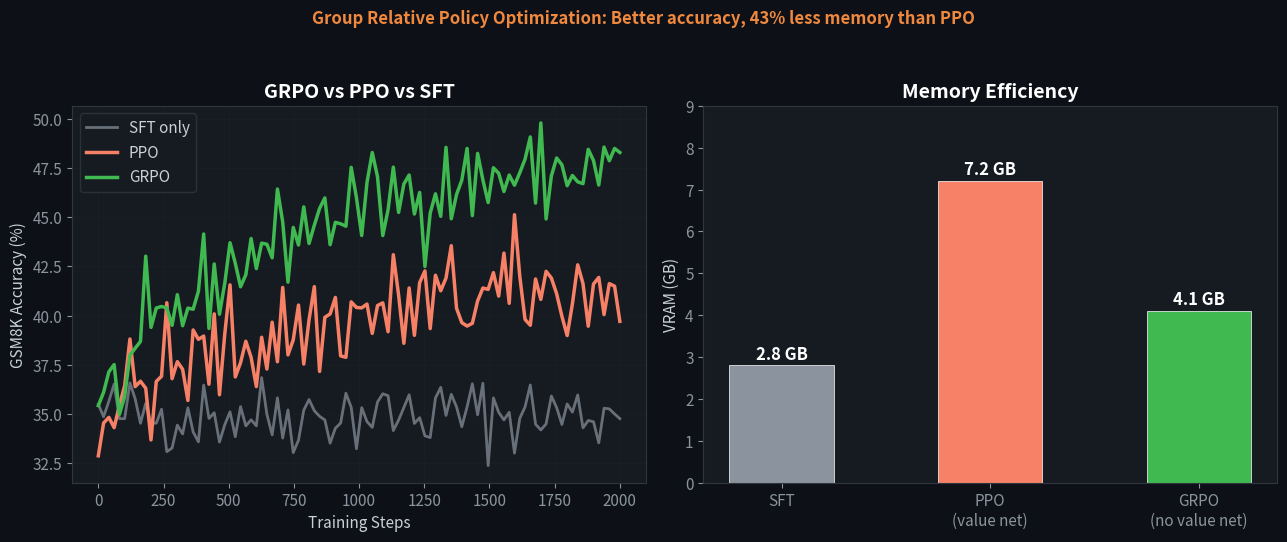
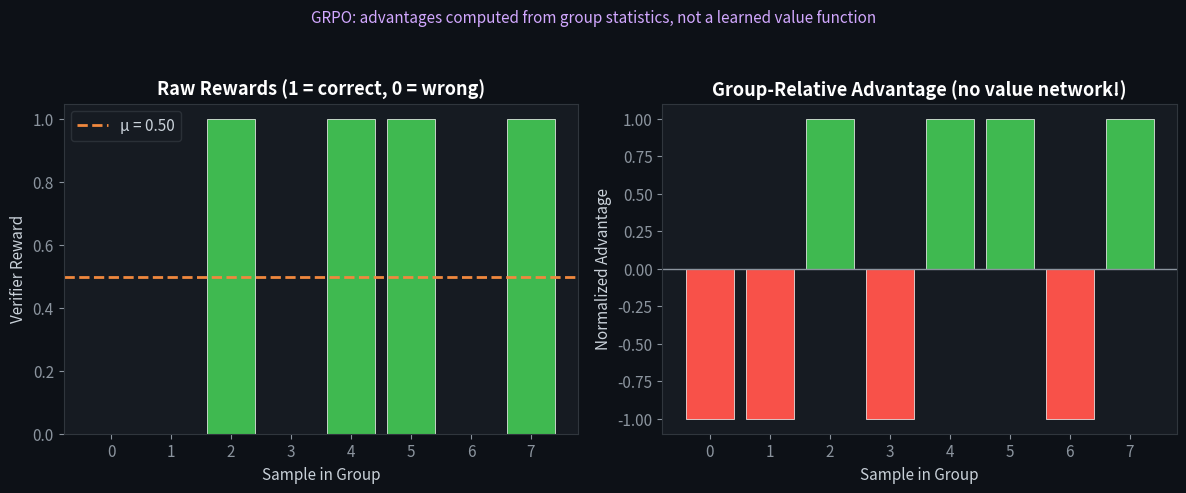
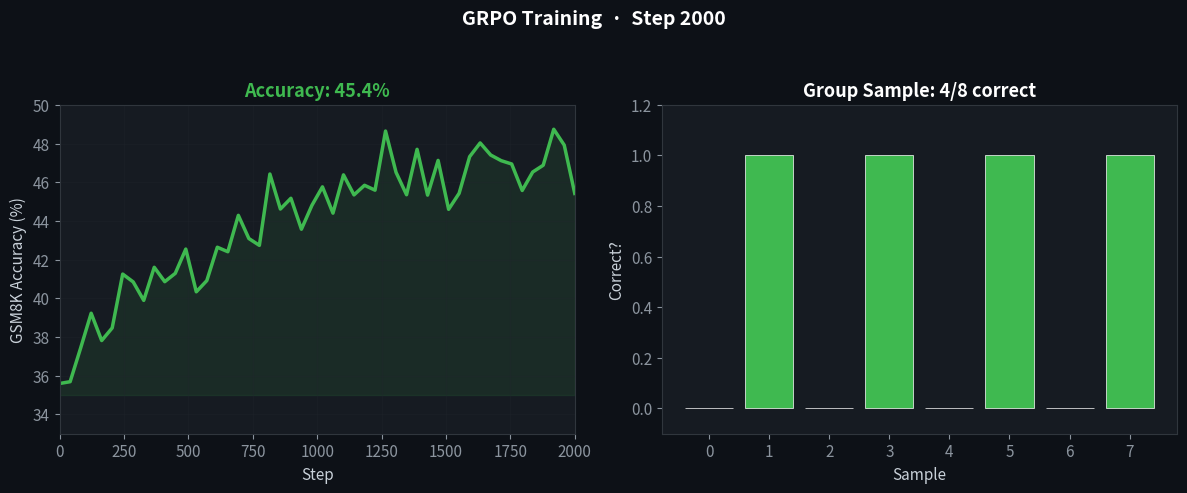

The script that saved these images, in order:
"""
Visualization: GRPO Reinforcement Learning with Verifiable Rewards

Generates:
1. GRPO vs PPO training comparison
2. Group-relative advantage distribution
3. Reward distribution across groups
4. Animated GIF showing policy optimization

Author: Fab Admasu
License: MIT
"""

import numpy as np
import matplotlib
matplotlib.use('Agg')
import matplotlib.pyplot as plt
import matplotlib.animation as animation
from pathlib import Path

plt.rcParams.update({
    'figure.facecolor': '#0d1117', 'axes.facecolor': '#161b22',
    'axes.edgecolor': '#30363d', 'axes.labelcolor': '#c9d1d9',
    'text.color': '#c9d1d9', 'xtick.color': '#8b949e',
    'ytick.color': '#8b949e', 'grid.color': '#21262d',
    'font.family': 'sans-serif', 'font.size': 11,
})


def plot_grpo_vs_ppo(output_dir: Path):
    """Training curves: GRPO vs PPO vs SFT-only."""
    np.random.seed(42)
    steps = np.linspace(0, 2000, 100)
    sft = 35 + np.random.randn(100) * 1
    ppo = 35 + 7 * (1 - np.exp(-steps / 800)) + np.random.randn(100) * 1.5
    grpo = 35 + 13 * (1 - np.exp(-steps / 600)) + np.random.randn(100) * 1.2

    fig, (ax1, ax2) = plt.subplots(1, 2, figsize=(13, 5.5))

    ax1.plot(steps, sft, color='#8b949e', linewidth=2, label='SFT only', alpha=0.7)
    ax1.plot(steps, ppo, color='#f78166', linewidth=2.5, label='PPO')
    ax1.plot(steps, grpo, color='#3fb950', linewidth=2.5, label='GRPO')
    ax1.set_xlabel("Training Steps")
    ax1.set_ylabel("GSM8K Accuracy (%)")
    ax1.set_title("GRPO vs PPO vs SFT", fontsize=14, fontweight='bold', color='white')
    ax1.legend(facecolor='#161b22', edgecolor='#30363d')
    ax1.grid(True, alpha=0.3)

    # VRAM comparison
    methods = ['SFT', 'PPO\n(value net)', 'GRPO\n(no value net)']
    vram = [2.8, 7.2, 4.1]
    colors = ['#8b949e', '#f78166', '#3fb950']
    bars = ax2.bar(methods, vram, color=colors, edgecolor='white', linewidth=0.5, width=0.5)
    for bar, val in zip(bars, vram):
        ax2.text(bar.get_x() + bar.get_width() / 2, val + 0.15, f'{val} GB',
                 ha='center', fontweight='bold', color='white', fontsize=12)
    ax2.set_ylabel("VRAM (GB)")
    ax2.set_title("Memory Efficiency", fontsize=14, fontweight='bold', color='white')
    ax2.set_ylim(0, 9)

    fig.suptitle("Group Relative Policy Optimization: Better accuracy, 43% less memory than PPO",
                 fontsize=12, color='#f0883e', fontweight='bold')
    fig.tight_layout(rect=[0, 0, 1, 0.94])
    fig.savefig(output_dir / "grpo_vs_ppo.png", dpi=150, bbox_inches='tight')
    plt.close(fig)
    print(f"  📊 GRPO vs PPO → {output_dir}/grpo_vs_ppo.png")


def plot_group_advantage(output_dir: Path):
    """Visualize group-relative advantage normalization."""
    np.random.seed(42)
    G = 8  # group size
    rewards = np.array([0, 0, 1, 0, 1, 1, 0, 1])

    mean_r = rewards.mean()
    std_r = rewards.std() + 1e-8
    advantages = (rewards - mean_r) / std_r

    fig, (ax1, ax2) = plt.subplots(1, 2, figsize=(12, 5))

    colors_r = ['#f85149' if r == 0 else '#3fb950' for r in rewards]
    ax1.bar(range(G), rewards, color=colors_r, edgecolor='white', linewidth=0.5)
    ax1.axhline(mean_r, color='#f0883e', linestyle='--', linewidth=2, label=f'μ = {mean_r:.2f}')
    ax1.set_xlabel("Sample in Group")
    ax1.set_ylabel("Verifier Reward")
    ax1.set_title("Raw Rewards (1 = correct, 0 = wrong)", fontsize=13, fontweight='bold', color='white')
    ax1.legend(facecolor='#161b22', edgecolor='#30363d')

    colors_a = ['#f85149' if a < 0 else '#3fb950' for a in advantages]
    ax2.bar(range(G), advantages, color=colors_a, edgecolor='white', linewidth=0.5)
    ax2.axhline(0, color='#8b949e', linestyle='-', linewidth=1)
    ax2.set_xlabel("Sample in Group")
    ax2.set_ylabel("Normalized Advantage")
    ax2.set_title("Group-Relative Advantage (no value network!)", fontsize=13, fontweight='bold', color='white')

    fig.suptitle("GRPO: advantages computed from group statistics, not a learned value function",
                 fontsize=11, color='#d2a8ff')
    fig.tight_layout(rect=[0, 0, 1, 0.94])
    fig.savefig(output_dir / "group_advantage.png", dpi=150, bbox_inches='tight')
    plt.close(fig)
    print(f"  📊 Group advantage → {output_dir}/group_advantage.png")


def make_grpo_gif(output_dir: Path, n_frames: int = 50):
    """Animated GIF showing accuracy improving over GRPO iterations."""
    np.random.seed(42)
    steps = np.linspace(0, 2000, n_frames)
    acc = 35 + 13 * (1 - np.exp(-steps / 600)) + np.random.randn(n_frames) * 1.2
    correct_rate = np.clip(acc / 100, 0.2, 0.6)

    fig, (ax1, ax2) = plt.subplots(1, 2, figsize=(12, 5))

    def update(frame):
        ax1.clear()
        ax2.clear()
        f = frame + 1

        # Accuracy curve
        ax1.plot(steps[:f], acc[:f], color='#3fb950', linewidth=2.5)
        ax1.fill_between(steps[:f], 35, acc[:f], alpha=0.1, color='#3fb950')
        ax1.set_xlim(0, 2000)
        ax1.set_ylim(33, 50)
        ax1.set_xlabel("Step")
        ax1.set_ylabel("GSM8K Accuracy (%)")
        ax1.set_title(f"Accuracy: {acc[frame]:.1f}%", fontsize=13, fontweight='bold', color='#3fb950')
        ax1.grid(True, alpha=0.3)

        # Current group rewards
        G = 8
        p = correct_rate[frame]
        rewards = np.random.binomial(1, p, G)
        colors = ['#3fb950' if r == 1 else '#f85149' for r in rewards]
        ax2.bar(range(G), rewards, color=colors, edgecolor='white', linewidth=0.5)
        ax2.set_ylim(-0.1, 1.2)
        ax2.set_xlabel("Sample")
        ax2.set_ylabel("Correct?")
        correct_n = rewards.sum()
        ax2.set_title(f"Group Sample: {correct_n}/{G} correct", fontsize=13, fontweight='bold', color='white')

        fig.suptitle(f"GRPO Training  ·  Step {int(steps[frame])}", fontsize=14, fontweight='bold', color='white')
        fig.tight_layout(rect=[0, 0, 1, 0.94])

    anim = animation.FuncAnimation(fig, update, frames=n_frames, interval=150)
    gif_path = output_dir / "grpo_training.gif"
    anim.save(str(gif_path), writer='pillow', dpi=100)
    plt.close(fig)
    print(f"  🎬 GRPO training GIF → {gif_path}")


def main():
    output_dir = Path("viz")
    output_dir.mkdir(parents=True, exist_ok=True)
    np.random.seed(42)
    print("🔄 Generating GRPO Visualizations\n")
    plot_grpo_vs_ppo(output_dir)
    plot_group_advantage(output_dir)
    make_grpo_gif(output_dir)
    print(f"\n✅ All visualizations saved to {output_dir}/")


if __name__ == "__main__":
    main()
